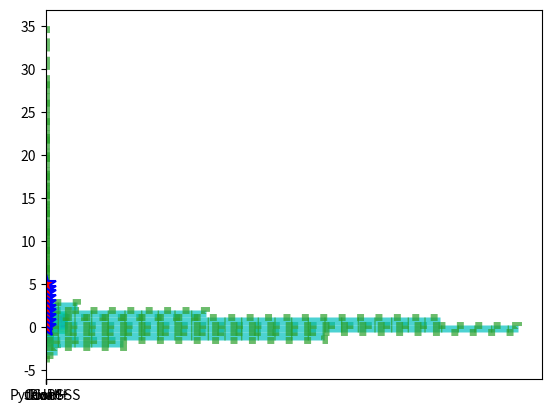
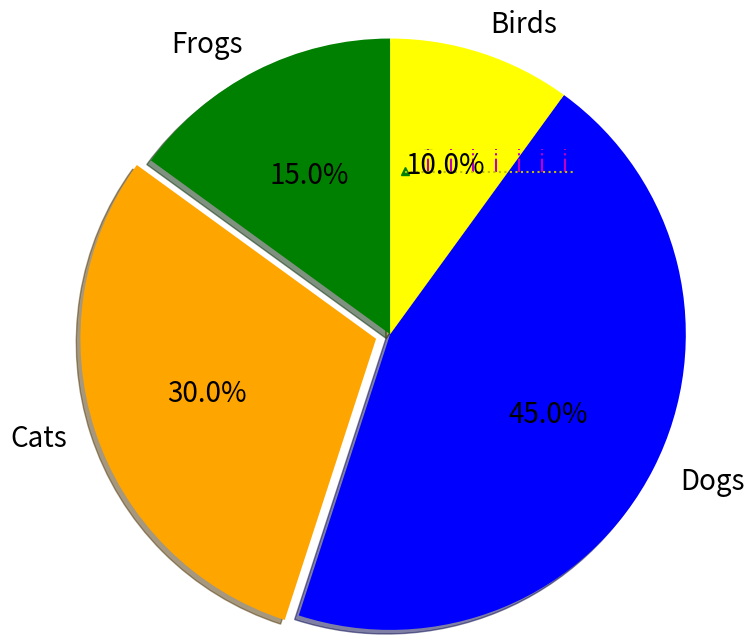

Write the Python code that produced these figures, in order. (Note: this script raises an exception after producing the figures.)
# ВНИМАНИЕ: необходимо удостовериться, что виртуальная среда выбрана правильно!

!pip -V

# !conda install matplotlib numpy scipy -y

import matplotlib
import matplotlib.pyplot as plt

matplotlib.__version__

import numpy as np

np.__version__

x = np.linspace(0, 5, 10)
plt.plot(x, x, 
         label='linear',
         linestyle='--',
         color='green',
         linewidth=4, 
         markersize=15,
         marker='*', 
         markerfacecolor='red',
         markeredgecolor='blue',
         markeredgewidth=1.5
        )



N = 50
x = np.random.rand(N)
y = np.random.rand(N)
colors = np.random.rand(N)
area = (30 * np.random.rand(N))**2  # 0 to 15 point radii
plt.scatter(x, y, 
            s=area, 
            c=colors, 
            alpha=0.5,
            linewidths=2,
            edgecolors=(0.1, 0.9, 0.5),
            marker='P'
           )



langs = ['C', 'C++', 'Java', 'Python', 'PHP']
langs_ticks = ['Cool', 'Cool++', 'Java!!!', 'PythonSSS', 'PHP?']

students = [23,17,35,29,12]
plt.bar(langs, students, 
        color='m', 
        width=0.5,
        edgecolor='#2ca02c',
        linewidth=5,
        tick_label=langs_ticks,
        alpha=0.7,
        hatch="O",
        linestyle=":"
       )



N_points = 100000
n_bins = 10

# Generate a normal distribution, center at x=0
x = np.random.randn(N_points)

plt.hist(x, 
         bins=n_bins, 
         orientation='horizontal',
         color='c', 
         edgecolor='#2ca02c',
         linewidth=5,
         alpha=0.7,
         hatch="|",
         linestyle=":"
        )



labels = 'Frogs', 'Cats', 'Dogs', 'Birds'
sizes = [15, 30, 45, 10]
explode = (0, 0.1, 0, 0)
colors = ['green', 'orange', 'blue', 'yellow']

fig1, ax1 = plt.subplots()
plt.pie(sizes, 
        explode=explode, 
        labels=labels, 
        autopct='%1.1f%%',
        shadow=True, 
        startangle=90,
        colors=colors,
        radius=2,
        textprops={'fontsize': 20}
       )



x = np.linspace(0.1, 2 * np.pi, 41)
y = np.exp(np.sin(x))

plt.stem(x, y,
         linefmt="m-.",
         markerfmt="g^",
         basefmt='y:',
         bottom=1.1
        )



x = np.arange(1, 10)
y = x.reshape(-1, 1)
h = x * y

display(h)

plt.contourf(h, 
             levels=[10, 30, 50],
             extend='both',
             cmap=plt.get_cmap('Spectral'),
             alpha=0.5
            )



X, Y = np.meshgrid(np.arange(0, 2 * np.pi, .2), np.arange(0, 2 * np.pi, .2))
U = np.cos(X)
# V = np.sin(Y)

plt.quiver(X, Y, U, # V, 
           pivot="tip",
           cmap=plt.get_cmap('viridis'),
           units='x',
           scale=1 / 0.15
          )

from scipy.io import wavfile

wav_path = "./../../data/pcm1608m.wav"
sample_rate, data = wavfile.read(wav_path)

sample_rate, data

plt.plot(data)

spectrum, freqs, t, im  = plt.specgram(data, 
                                       Fs=sample_rate,
                                       mode='psd',
                                       cmap=plt.get_cmap('winter')
                                      )

spectrum, freqs, t, im  = plt.specgram(data, 
                                       Fs=sample_rate,
                                       mode='phase',
                                       cmap=plt.get_cmap('seismic')
                                      )

spectrum, freqs, t, im  = plt.specgram(data, 
                                       Fs=sample_rate,
                                       mode='angle',
                                       cmap=plt.get_cmap('bwr')
                                      )





x = np.linspace(0, 2, 100)

plt.plot(x, x, label='linear')  # Plot some data on the (implicit) axes.
plt.plot(x, x**2, label='quadratic')  # etc.
plt.plot(x, x**3, label='cubic')
plt.xlabel('x label')
plt.ylabel('y label')
plt.title("Simple Plot")
plt.legend()

x = np.linspace(0, 2, 100)

# Note that even in the OO-style, we use `.pyplot.figure` to create the figure.
fig, ax = plt.subplots()  # Create a figure and an axes.
ax.plot(x, x, label='linear')  # Plot some data on the axes.
ax.plot(x, x**2, label='quadratic')  # Plot more data on the axes...
ax.plot(x, x**3, label='cubic')  # ... and some more.
ax.set_xlabel('x label')  # Add an x-label to the axes.
ax.set_ylabel('y label')  # Add a y-label to the axes.
ax.set_title("Simple Plot")  # Add a title to the axes.
ax.legend()  # Add a legend.

def my_plotter(ax, data1, data2, param_dict):
    """
    A helper function to make a graph

    Parameters
    ----------
    ax : Axes
        The axes to draw to

    data1 : array
       The x data

    data2 : array
       The y data

    param_dict : dict
       Dictionary of kwargs to pass to ax.plot

    Returns
    -------
    out : list
        list of artists added
    """
    out = ax.plot(data1, data2, **param_dict)
    return out

data1, data2, data3, data4 = np.random.randn(4, 100)
fig, ax = plt.subplots(1, 1)
my_plotter(ax, data1, data2, {'marker': 'x'})

fig, (ax1, ax2) = plt.subplots(1, 2)
my_plotter(ax1, data1, data2, {'marker': 'x'})
my_plotter(ax2, data3, data4, {'marker': 'o'})







